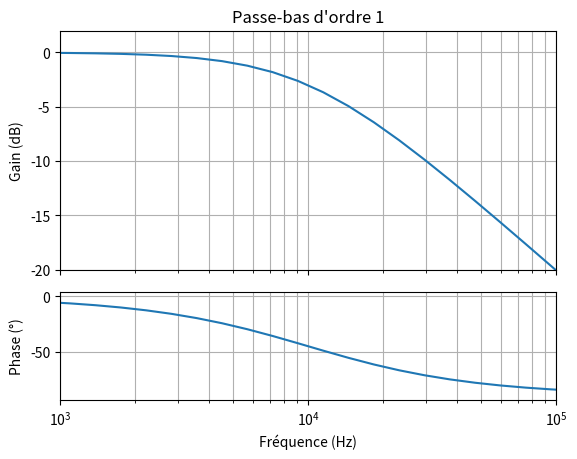
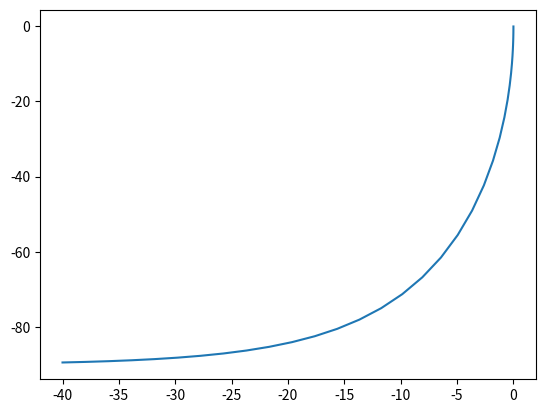

Python code for these plots, in order:
import numpy as np
import matplotlib.pyplot as plt

def lowpass(f,f0):
    return 1 / (1 + 1j * f / f0)

f = np.logspace(1,6)
h = lowpass(f,10e3)
g = 20 * np.log10(np.abs(h))
phi = np.angle(h) * 180 / np.pi

plt.figure()
sps = (3,1)
ax1 = plt.subplot2grid(sps, (0,0),rowspan=2)
ax2 = plt.subplot2grid(sps, (2,0))

ax1.semilogx(f, g)
ax1.set_xlim(1e3,1e5)
ax1.set_ylim(-20,2)
ax1.set_xticklabels([])
ax1.set_title("Passe-bas d'ordre 1")
ax1.grid(which="both")
ax1.set_ylabel("Gain (dB)")

ax2.semilogx(f,phi)
ax2.grid(which="both")
ax2.set_xlim(1e3,1e5)
ax2.set_xlabel("Fréquence (Hz)")
ax2.set_ylabel("Phase (°)")

plt.figure()
plt.plot(g, phi)

plt.show()